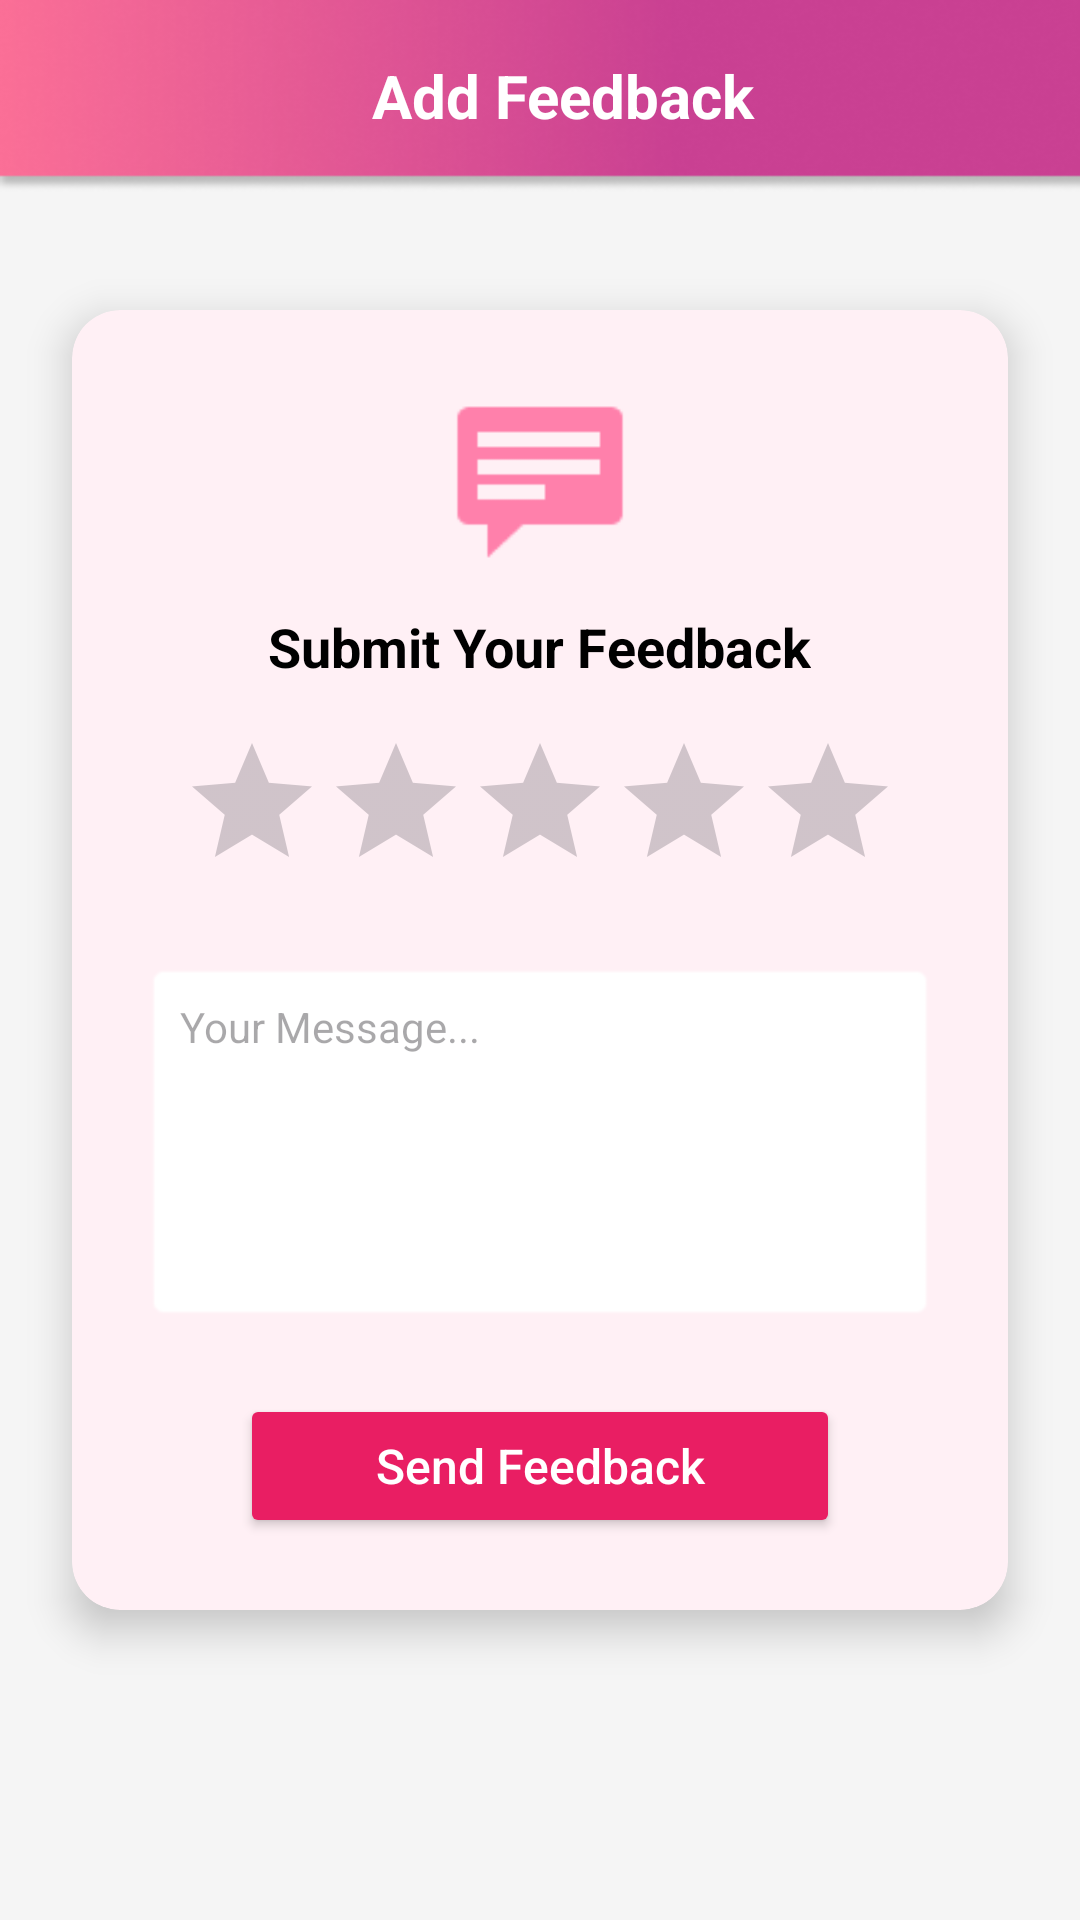

Reconstruct the res/layout file that produces this screen, plus the resources it refers to.
<!-- AndroidManifest.xml: application theme Theme.Sakhi -->
<!-- res/layout/activity_add_feedback.xml -->
<?xml version="1.0" encoding="utf-8"?>
<RelativeLayout xmlns:android="http://schemas.android.com/apk/res/android"
    xmlns:app="http://schemas.android.com/apk/res-auto"
    android:layout_width="match_parent"
    android:layout_height="match_parent"
    android:background="#F5F5F5">

    <androidx.appcompat.widget.Toolbar
        android:id="@+id/surveyToolbar"
        android:layout_width="match_parent"
        android:layout_height="?attr/actionBarSize"
        android:background="@drawable/nav_bg"
        app:layout_constraintTop_toTopOf="parent">
        <RelativeLayout
            android:layout_width="match_parent"
            android:layout_height="match_parent"
            android:paddingEnd="16dp">

            <ImageView
                android:id="@+id/btnBackAdd"
                android:layout_width="24dp"
                android:layout_height="24dp"
                android:layout_centerVertical="true"
                android:src="@drawable/arrow_back"
                app:tint="#FFFFFF" />

            <TextView
                android:layout_width="wrap_content"
                android:layout_height="wrap_content"
                android:layout_centerInParent="true"
                android:text="Add Feedback"
                android:textColor="#FFFFFF"
                android:textSize="20sp"
                android:textStyle="bold"/>
        </RelativeLayout>
    </androidx.appcompat.widget.Toolbar>

    <androidx.cardview.widget.CardView
        android:layout_width="match_parent"
        android:layout_height="wrap_content"
        android:layout_centerInParent="true"
        android:layout_margin="24dp"
        app:cardCornerRadius="16dp"
        app:cardElevation="8dp"
        app:cardBackgroundColor="#FFF0F5">

        <LinearLayout
            android:layout_width="match_parent"
            android:layout_height="wrap_content"
            android:orientation="vertical"
            android:padding="24dp"
            android:gravity="center">

            <ImageView
                android:layout_width="60dp"
                android:layout_height="60dp"
                android:src="@android:drawable/stat_notify_chat"
                app:tint="#FF80AB"
                android:layout_marginBottom="16dp"/>

            <TextView
                android:layout_width="wrap_content"
                android:layout_height="wrap_content"
                android:text="Submit Your Feedback"
                android:textSize="18sp"
                android:textStyle="bold"
                android:textColor="#000000"
                android:layout_marginBottom="16dp"/>

            <RatingBar
                android:id="@+id/ratingBarInput"
                android:layout_width="wrap_content"
                android:layout_height="wrap_content"
                android:numStars="5"
                android:stepSize="1"
                android:rating="0"
                android:contentDescription="ratings"
                android:progressTint="#FFD700"
                android:secondaryProgressTint="#FFD700"
                android:layout_marginBottom="20dp"/>

            <EditText
                android:id="@+id/etFeedbackInput"
                android:layout_width="match_parent"
                android:layout_height="120dp"
                android:background="@android:drawable/editbox_background"
                android:backgroundTint="#FFFFFF"
                android:hint="Your Message..."
                android:textColor="@color/black"
                android:gravity="top|start"
                android:padding="12dp"
                android:textSize="14sp"
                android:layout_marginBottom="24dp"/>

            <Button
                android:id="@+id/btnSubmitFeedback"
                android:layout_width="200dp"
                android:layout_height="wrap_content"
                android:text="Send Feedback"
                android:backgroundTint="#E91E63"
                android:textColor="#FFFFFF"
                android:textAllCaps="false"
                android:textSize="16sp"
                app:cornerRadius="20dp"/>

        </LinearLayout>
    </androidx.cardview.widget.CardView>

</RelativeLayout>
<!-- resources referenced by this layout -->
<resources>
  <color name="black">#FF000000</color>
  <!-- drawable nav_bg: png bitmap (drawable, 23468 bytes) -->
  <style name="Theme.Sakhi" parent="Base.Theme.Sakhi" />
  <style name="Base.Theme.Sakhi" parent="Theme.Material3.DayNight.NoActionBar">
          <item name="android:statusBarColor">@android:color/transparent</item>
          <item name="android:navigationBarColor">@android:color/transparent</item>
      </style>
</resources>
